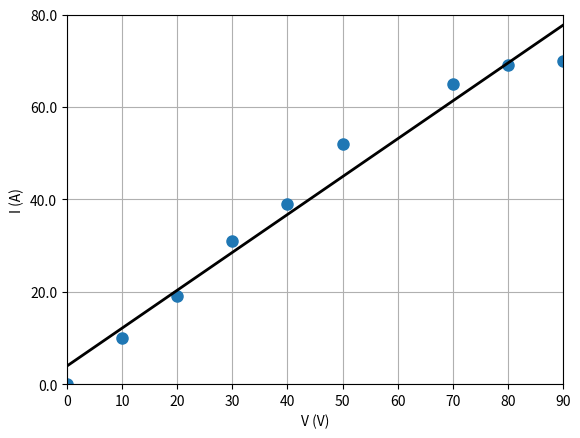

This figure's Python source:
# Cálculo numérico para engenharia elétrica com PYTHON
# Capítulo 7: Ajuste de curvas
# Regressão linear


import numpy as np
import matplotlib.pyplot as plt
from math import sqrt

x = np.transpose([0, 10, 20, 30, 40, 50, 70, 80, 90])
y = np.transpose([0, 10, 19, 31, 39, 52, 65, 69, 70])
n = len(x)  # número de amostras
if len(y) != n:
    print('x e y devem ter o mesmo tamanho')
sx = sum(x)
sy = sum(y)  # soma
sx2 = sum(x * x)
sxy = sum(x * y)
sy2 = sum(y * y)
a = np.zeros(2)
a[0] = (n * sxy - sx * sy) / (n * sx2 - sx ** 2)
a[1] = sy / n - a[0] * sx / n
r2 = ((n * sxy - sx * sy) / sqrt(n * sx2 - sx ** 2) / sqrt(n * sy2 - sy ** 2)) ** 2
r = sqrt(r2)
print(f'a = {a}')
# gráfico
xp = np.linspace(min(x), max(x), 2)
yp = a[0]*xp+a[1]
fig, ax = plt.subplots()
ax.set_xlim(min(x), max(x))
ax.set_ylim(min(y), max(y)+10)
eixo_y = np.linspace(min(y), max(y)+10, 5)
ax.set_yticks(eixo_y)
for c in eixo_y:
    c = str(c)
ax.set_yticklabels(eixo_y)
ax.plot(x, y, 'o', 'k', markersize=8)
ax.plot(xp, yp, 'k-', linewidth=2)
ax.grid(True)
ax.set_xlabel('V (V)')
ax.set_ylabel('I (A)')
V = 60
I = a[0] * V + a[1]
plt.show()